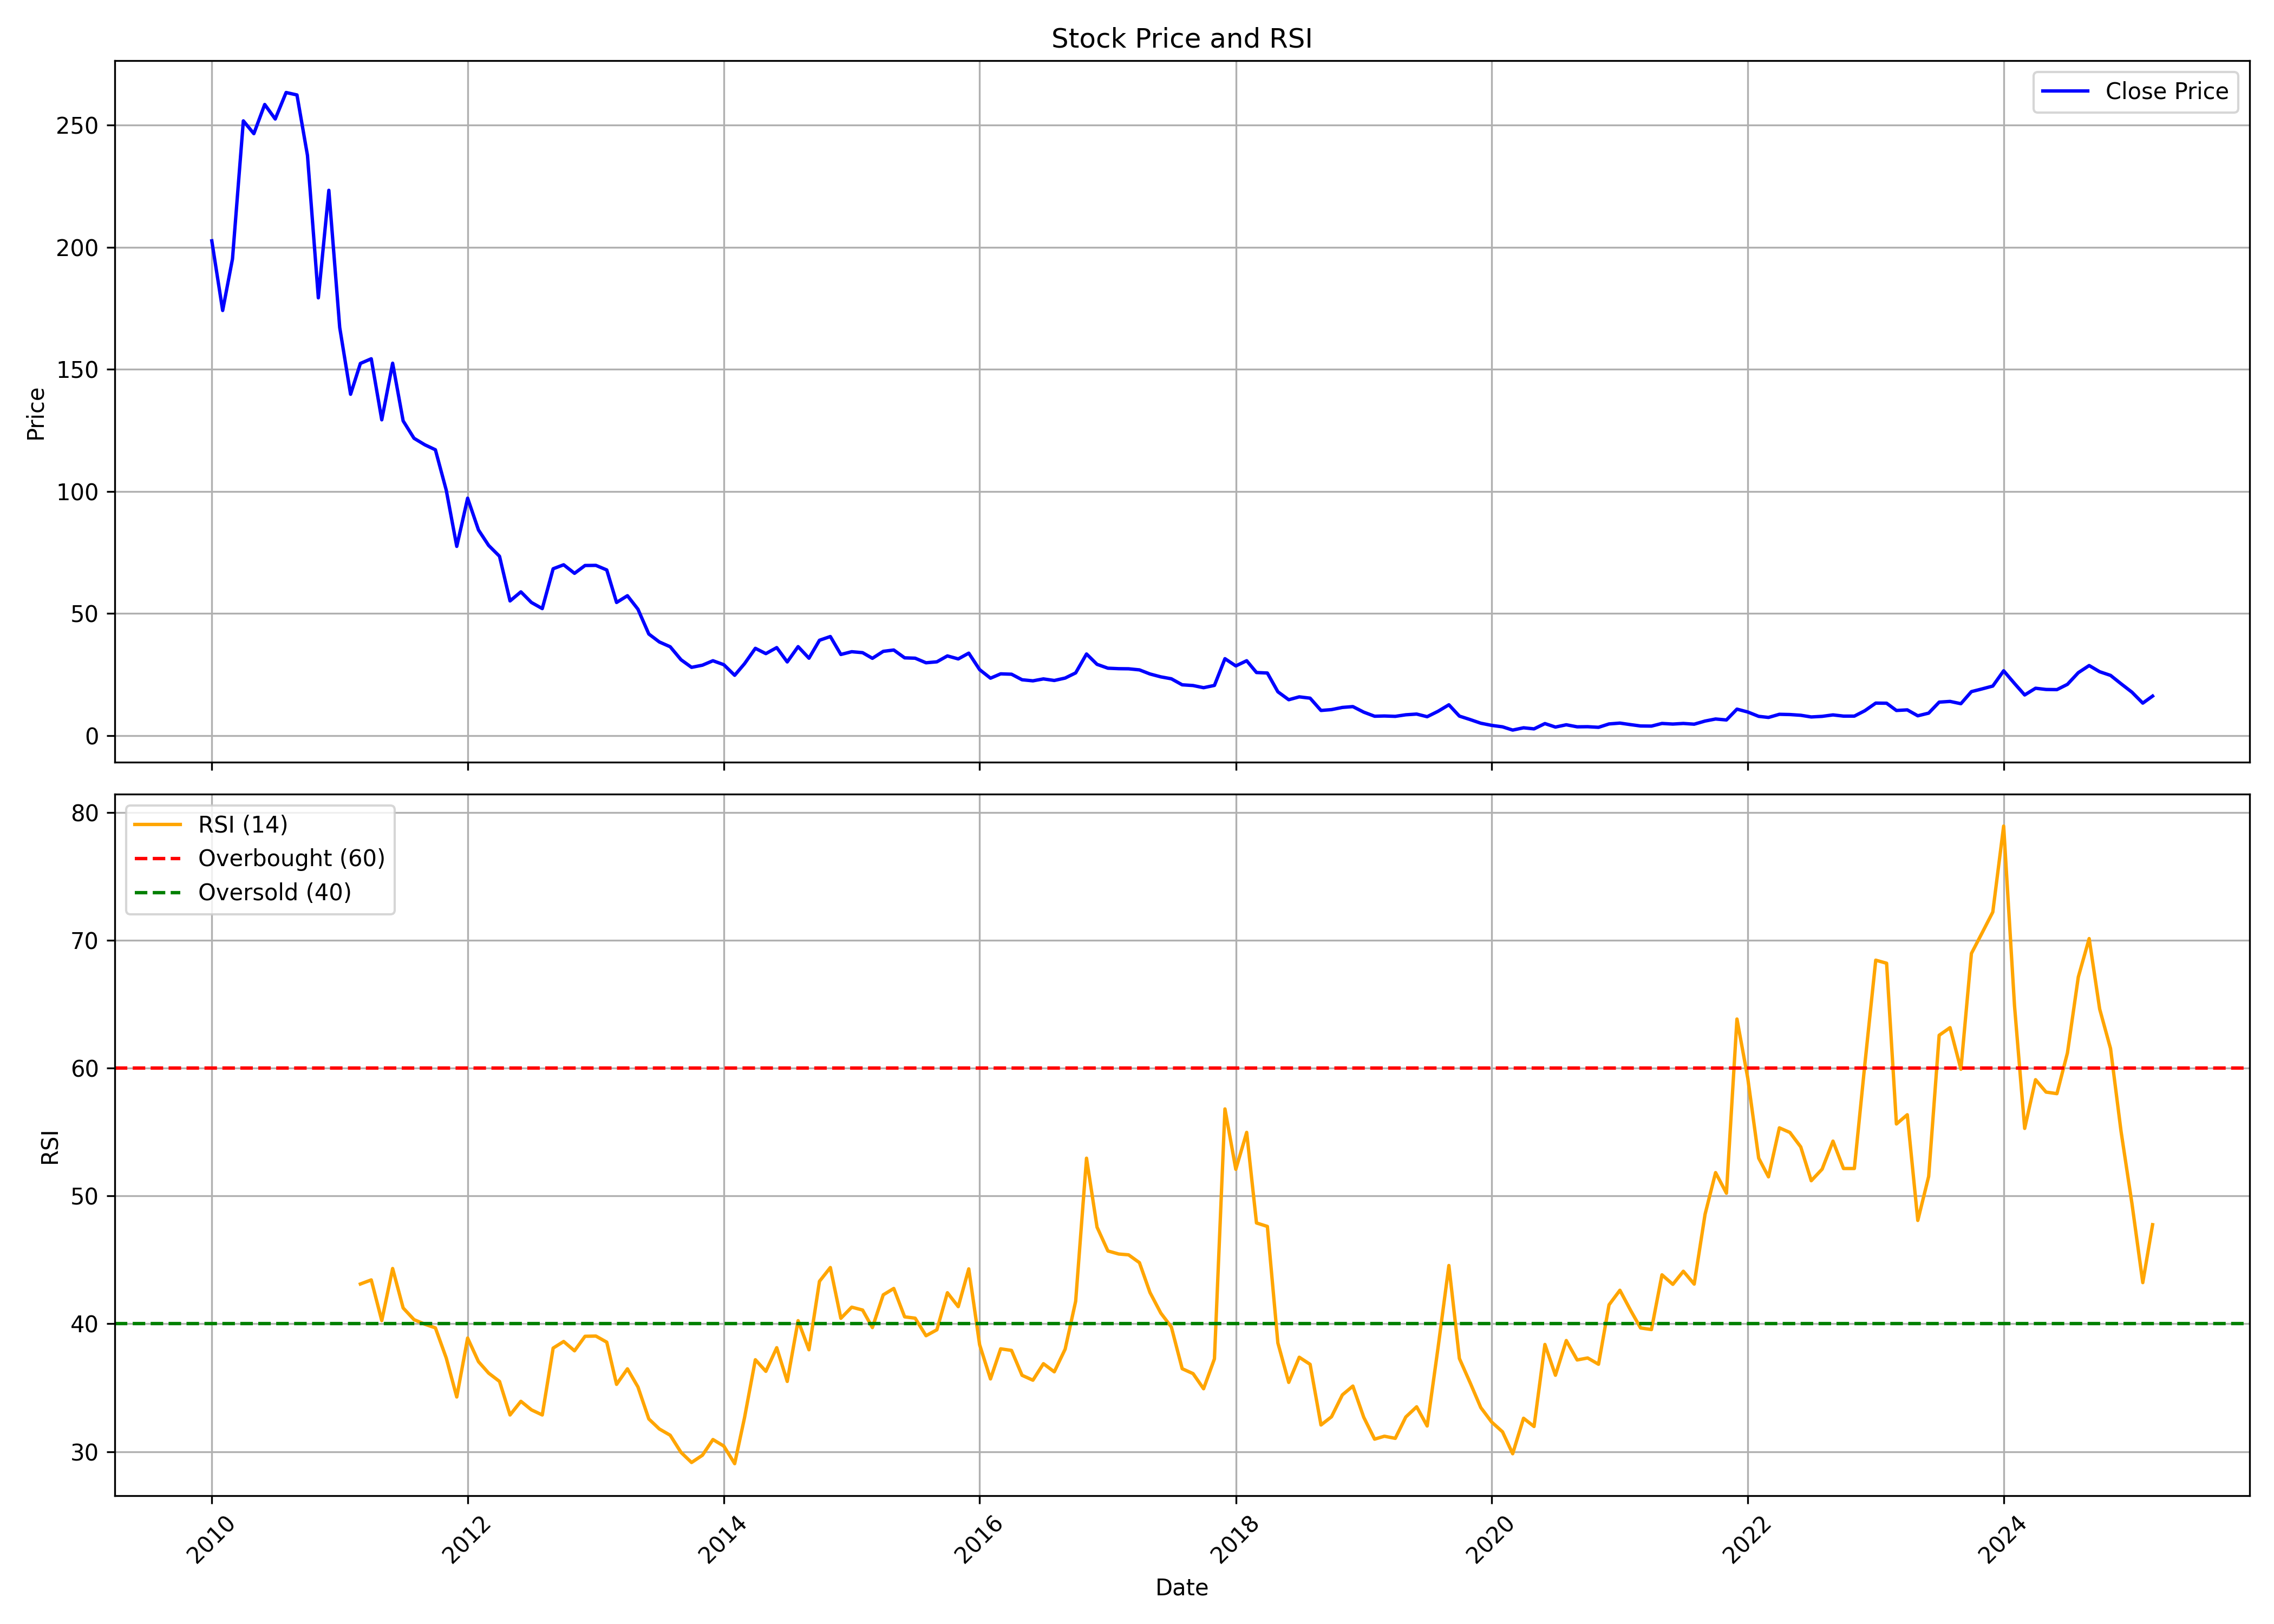

Values plotted in this chart, from the file beside it:
, date, symbol, open, high, low, close, volume, rsi
0, 2010-01-01, SEPC, 225.5, 231.2, 191.4, 202.6, 304907, 
1, 2010-02-01, SEPC, 202.6, 208.6, 172.4, 174.1, 321999, 
2, 2010-03-01, SEPC, 174.1, 203.7, 174.1, 195.2, 177715, 
3, 2010-04-01, SEPC, 197.2, 287.4, 195.5, 251.8, 3197794, 
4, 2010-05-01, SEPC, 249.5, 280.9, 229.5, 246.5, 683582, 
5, 2010-06-01, SEPC, 246.6, 261.9, 241.2, 258.5, 176024, 
6, 2010-07-01, SEPC, 256.2, 265.4, 248.5, 252.5, 122455, 
7, 2010-08-01, SEPC, 254.4, 286.6, 253.3, 263.4, 439675, 
8, 2010-09-01, SEPC, 266.6, 298.9, 259.5, 262.4, 823463, 
9, 2010-10-01, SEPC, 275.4, 285.6, 236.3, 237.6, 189262, 
10, 2010-11-01, SEPC, 237.5, 244.6, 177, 179.3, 368276, 
11, 2010-12-01, SEPC, 180.7, 232.4, 172.2, 223.3, 864566, 
12, 2011-01-01, SEPC, 227.6, 227.6, 162.6, 167.2, 214024, 
13, 2011-02-01, SEPC, 165.4, 172.9, 134.8, 139.8, 212811, 
14, 2011-03-01, SEPC, 139.2, 160.5, 137.7, 152.4, 117478, 43.11
15, 2011-04-01, SEPC, 151.5, 169.3, 150.3, 154.3, 81960, 43.43
16, 2011-05-01, SEPC, 153.5, 156.8, 118.6, 129.3, 237872, 40.25
17, 2011-06-01, SEPC, 126.2, 173.1, 120.1, 152.5, 1310608, 44.32
18, 2011-07-01, SEPC, 152.1, 157.8, 127.5, 128.9, 217412, 41.24
19, 2011-08-01, SEPC, 129.6, 137.6, 107.4, 121.8, 403783, 40.33
20, 2011-09-01, SEPC, 121.8, 132, 110.6, 119.1, 77801, 39.97
21, 2011-10-01, SEPC, 123.5, 127.4, 108.2, 117.1, 234448, 39.68
22, 2011-11-01, SEPC, 117.8, 124, 97.49, 100.5, 62328, 37.32
23, 2011-12-01, SEPC, 105.9, 108.1, 74.61, 77.51, 47431, 34.27
24, 2012-01-01, SEPC, 79.58, 106.2, 77.26, 97.24, 351336, 38.88
25, 2012-02-01, SEPC, 97.53, 109.1, 82.57, 84.21, 2049900, 37.04
26, 2012-03-01, SEPC, 84.02, 92.13, 74.32, 77.89, 858500, 36.14
27, 2012-04-01, SEPC, 78.81, 88.8, 73.16, 73.45, 516645, 35.49
28, 2012-05-01, SEPC, 73.74, 74.42, 51.54, 55.16, 1022274, 32.87
29, 2012-06-01, SEPC, 57.82, 63.61, 53.13, 58.88, 3129602, 33.94
30, 2012-07-01, SEPC, 60.61, 73.02, 53.57, 54.53, 445587, 33.27
31, 2012-08-01, SEPC, 54.73, 57.38, 49.42, 52.02, 97930, 32.87
32, 2012-09-01, SEPC, 53.71, 70.46, 50.34, 68.34, 465168, 38.1
33, 2012-10-01, SEPC, 72.63, 80.43, 65.09, 69.97, 939782, 38.61
34, 2012-11-01, SEPC, 71.65, 78.7, 61.24, 66.47, 254814, 37.89
35, 2012-12-01, SEPC, 68.84, 83.73, 66.08, 69.68, 809283, 39.02
36, 2013-01-01, SEPC, 69.03, 81.31, 63.76, 69.73, 696559, 39.04
37, 2013-02-01, SEPC, 69.53, 83.24, 62.13, 67.85, 379129, 38.56
38, 2013-03-01, SEPC, 70.51, 71.2, 51.68, 54.54, 212829, 35.26
39, 2013-04-01, SEPC, 54.14, 60.8, 54.04, 57.3, 71072, 36.48
40, 2013-05-01, SEPC, 57.3, 68.94, 51.23, 51.78, 151318, 35.06
41, 2013-06-01, SEPC, 50.99, 52.66, 39.99, 41.62, 80003, 32.56
42, 2013-07-01, SEPC, 42.41, 48.57, 35.06, 38.36, 224572, 31.77
43, 2013-08-01, SEPC, 39.05, 50.89, 35.11, 36.39, 245720, 31.28
44, 2013-09-01, SEPC, 36, 37.48, 30.33, 31.07, 342461, 29.94
45, 2013-10-01, SEPC, 31.07, 33.58, 26.53, 27.96, 457651, 29.15
46, 2013-11-01, SEPC, 28.01, 34.22, 26.63, 28.85, 2612889, 29.72
47, 2013-12-01, SEPC, 28.85, 32.99, 27.86, 30.67, 174473, 30.95
48, 2014-01-01, SEPC, 29.59, 32.05, 27.07, 29.04, 95669, 30.44
49, 2014-02-01, SEPC, 29.83, 29.83, 24.56, 24.7, 85808, 29.06
50, 2014-03-01, SEPC, 25.54, 32.84, 24.46, 29.44, 211962, 32.64
51, 2014-04-01, SEPC, 29.59, 40.68, 28.9, 35.75, 523204, 37.19
52, 2014-05-01, SEPC, 35.75, 43.1, 31.61, 33.58, 712600, 36.28
53, 2014-06-01, SEPC, 31.9, 38.36, 31.21, 36.05, 1598755, 38.13
54, 2014-07-01, SEPC, 36.29, 37.97, 30.08, 30.18, 734565, 35.49
55, 2014-08-01, SEPC, 30.18, 38.27, 27.71, 36.44, 1644649, 40.24
56, 2014-09-01, SEPC, 36.24, 38.27, 29.19, 31.71, 1623025, 37.97
57, 2014-10-01, SEPC, 32.55, 39.05, 29.29, 39.05, 1586425, 43.32
58, 2014-11-01, SEPC, 42.16, 48.92, 36.14, 40.58, 4480865, 44.4
59, 2014-12-01, SEPC, 40.24, 43.74, 31.21, 33.24, 1236704, 40.43
... 123 more rows
